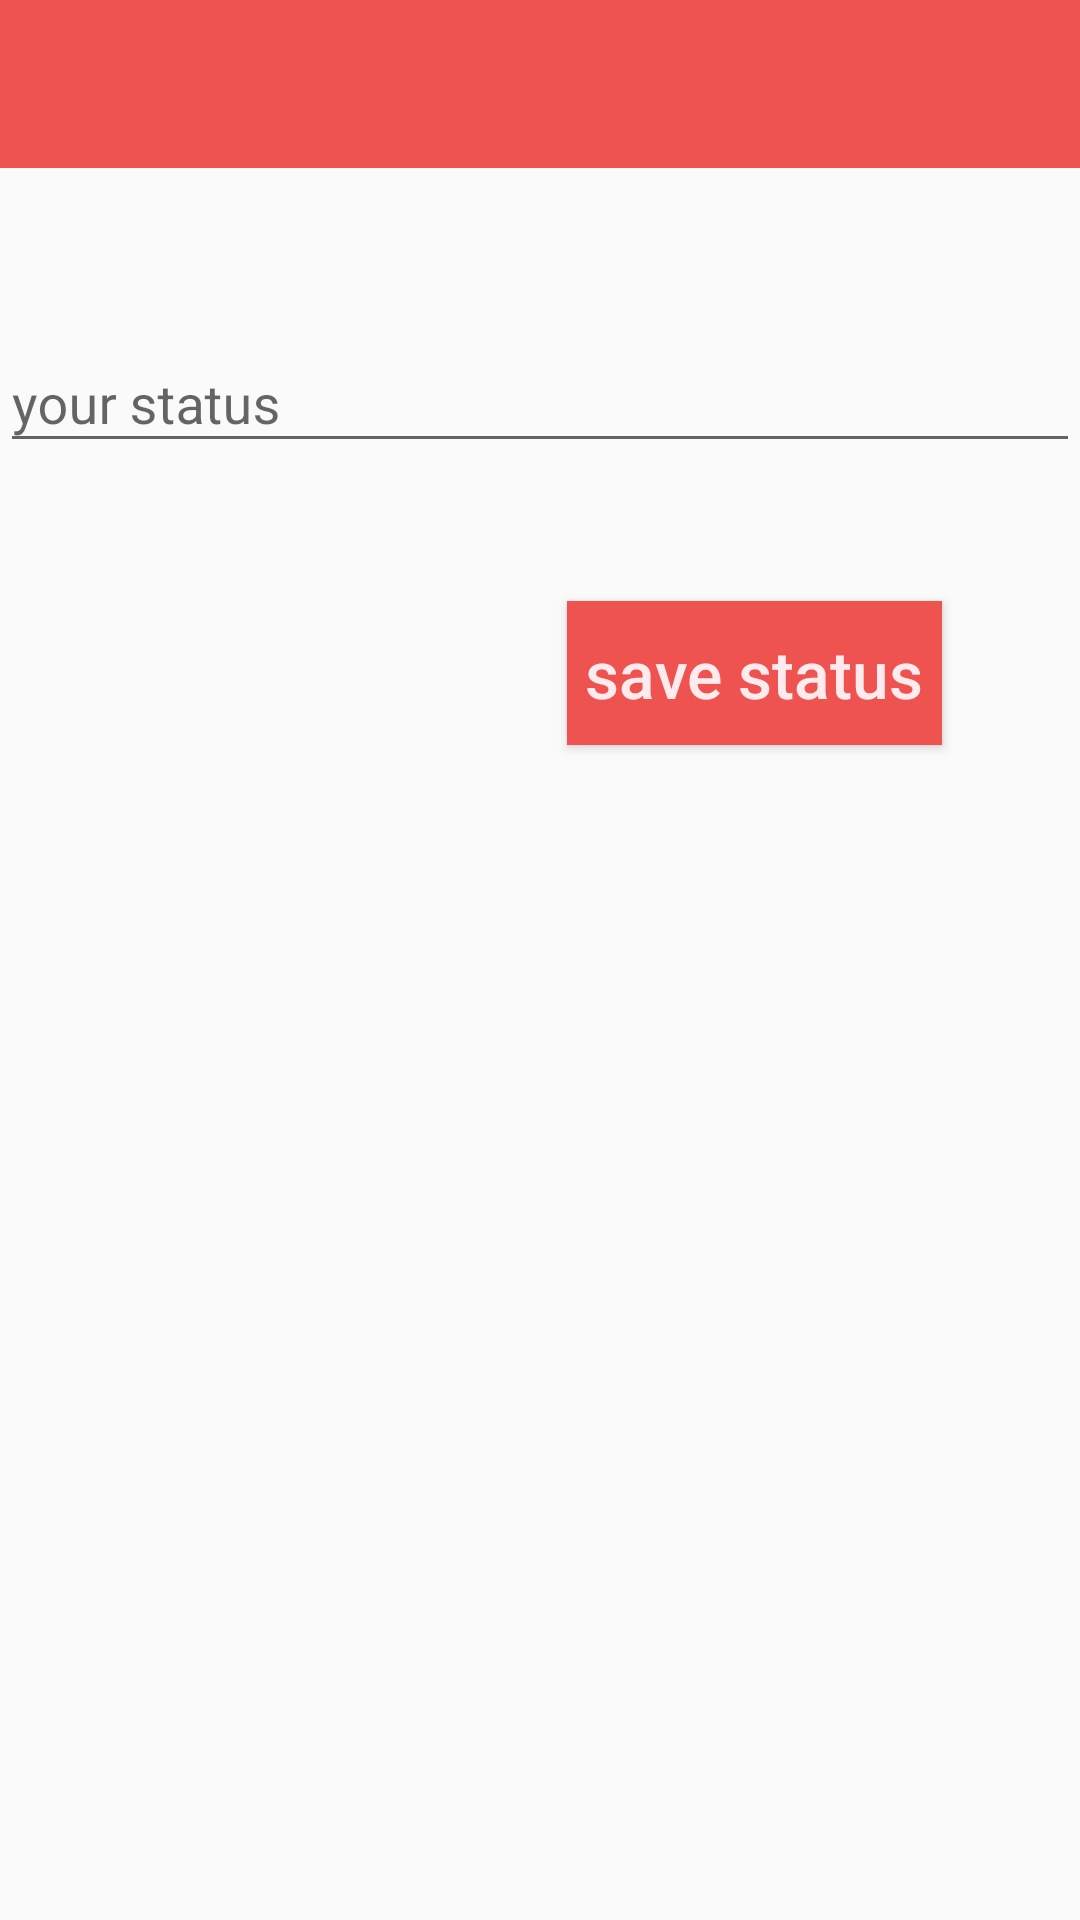

Write the Android layout XML for this screen, with the resource values it uses.
<!-- AndroidManifest.xml: application theme AppTheme -->
<!-- res/layout/activity_status.xml -->
<?xml version="1.0" encoding="utf-8"?>
<RelativeLayout xmlns:android="http://schemas.android.com/apk/res/android"
    xmlns:tools="http://schemas.android.com/tools"
    android:layout_width="match_parent"
    android:layout_height="match_parent"
    tools:context="com.example.admin.moments.settings.StatusActivity">

    <include layout="@layout/app_bar" android:id="@+id/status_toolBar" />

    <android.support.design.widget.TextInputLayout
        android:layout_width="match_parent"
        android:layout_height="wrap_content"
        android:layout_alignParentStart="true"
        android:layout_below="@+id/status_toolBar"
        android:layout_marginTop="@dimen/margin_top_register_3"
        android:id="@+id/textInputLayoutStatus">

        <android.support.design.widget.TextInputEditText
            android:layout_width="match_parent"
            android:layout_height="wrap_content"
            android:hint="@string/your_status" />
    </android.support.design.widget.TextInputLayout>

    <Button
        android:id="@+id/buttonSave"
        android:layout_width="wrap_content"
        android:layout_height="wrap_content"
        android:layout_alignParentEnd="true"
        android:layout_below="@+id/textInputLayoutStatus"
        android:layout_marginEnd="@dimen/margin_top_register_3"
        android:layout_marginTop="@dimen/margin_top_register_3"
        android:text="@string/save_status"
        android:contentDescription="@string/save_status"
        android:textAllCaps="false"
        android:textSize="@dimen/text_size"
        android:background="@color/colorPrimary"
        android:padding="@dimen/padding"
        android:textColor="@color/white"/>

</RelativeLayout>
<!-- res/layout/app_bar.xml (included above) -->
<?xml version="1.0" encoding="utf-8"?>
<android.support.v7.widget.Toolbar
    xmlns:android="http://schemas.android.com/apk/res/android" android:layout_width="match_parent"
    android:layout_height="wrap_content"
    android:background="@color/colorPrimary"
    android:id="@+id/app_bar"
    android:theme="@style/Base.ThemeOverlay.AppCompat.Dark.ActionBar">

</android.support.v7.widget.Toolbar>
<!-- resources referenced by this layout -->
<resources>
  <color name="colorPrimary">#EF5350</color>
  <color name="white">#FFEBEE</color>
  <dimen name="margin_top_register_3">46dp</dimen>
  <dimen name="padding">6dp</dimen>
  <dimen name="text_size">22sp</dimen>
  <string name="save_status">save status</string>
  <string name="your_status">your status</string>
  <style name="AppTheme" parent="Theme.AppCompat.Light.NoActionBar">
          
          <item name="colorPrimary">@color/colorPrimary</item>
          <item name="colorPrimaryDark">@color/colorPrimaryDark</item>
          <item name="colorAccent">@color/colorAccent</item>
      </style>
  <color name="colorPrimaryDark">#B71C1C</color>
  <color name="colorAccent">#EF9A9A</color>
</resources>
